Run: headless pygame with SDL's dummy video driver; simulated clock (each Clock.tick advances the game by its frame time, no real sleeping); random seed 0; keys injected as events and as key.get_pressed() state; no mouse input.
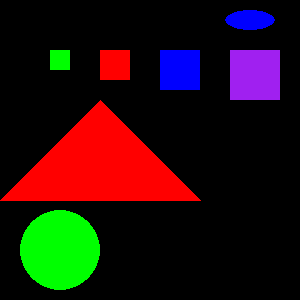
Frame 1 of 4 · flips 1–60 · no input
Frame 2 of 4 · flips 61–180 · tapped SPACE, RETURN · held RIGHT (→), D · screen unchanged from frame 1, image omitted
Frame 3 of 4 · flips 181–300 · held DOWN (↓), S · screen unchanged from frame 2, image omitted
Frame 4 of 4 · flips 301–420 · held LEFT (←), A, UP (↑), W · screen unchanged from frame 3, image omitted

The pygame program that drew these frames:

# Made by Jacob Frazier 12/6/6

import pygame

import pygame, sys

from pygame.locals import *

pygame.init()


DISPLAYSURF = pygame.display.set_mode((300,300))

pygame.display.set_caption("Intro-Python")



while True:
    for event in pygame.event.get():
        if event.type == QUIT:
            pygame.quit()
            sys.exit()
            
    pygame.draw.rect(DISPLAYSURF,(0,255,0),(50,50,20,20))
    pygame.draw.rect(DISPLAYSURF,(255,0,0),(100,50,30,30))
    pygame.draw.rect(DISPLAYSURF,(0,0,255),(160,50,40,40))
    pygame.draw.rect(DISPLAYSURF,(160,32,240),(230,50,50,50))
    pygame.draw.polygon(DISPLAYSURF, (255,0,0), [[100, 100], [0, 200], [200, 200]], 0)
    pygame.draw.ellipse(DISPLAYSURF, (0,0,255), [225, 10, 50, 20], 0) 
    pygame.draw.circle(DISPLAYSURF, (0,255,0) , [60, 250], 40)

    pygame.display.update()
    
    
       
